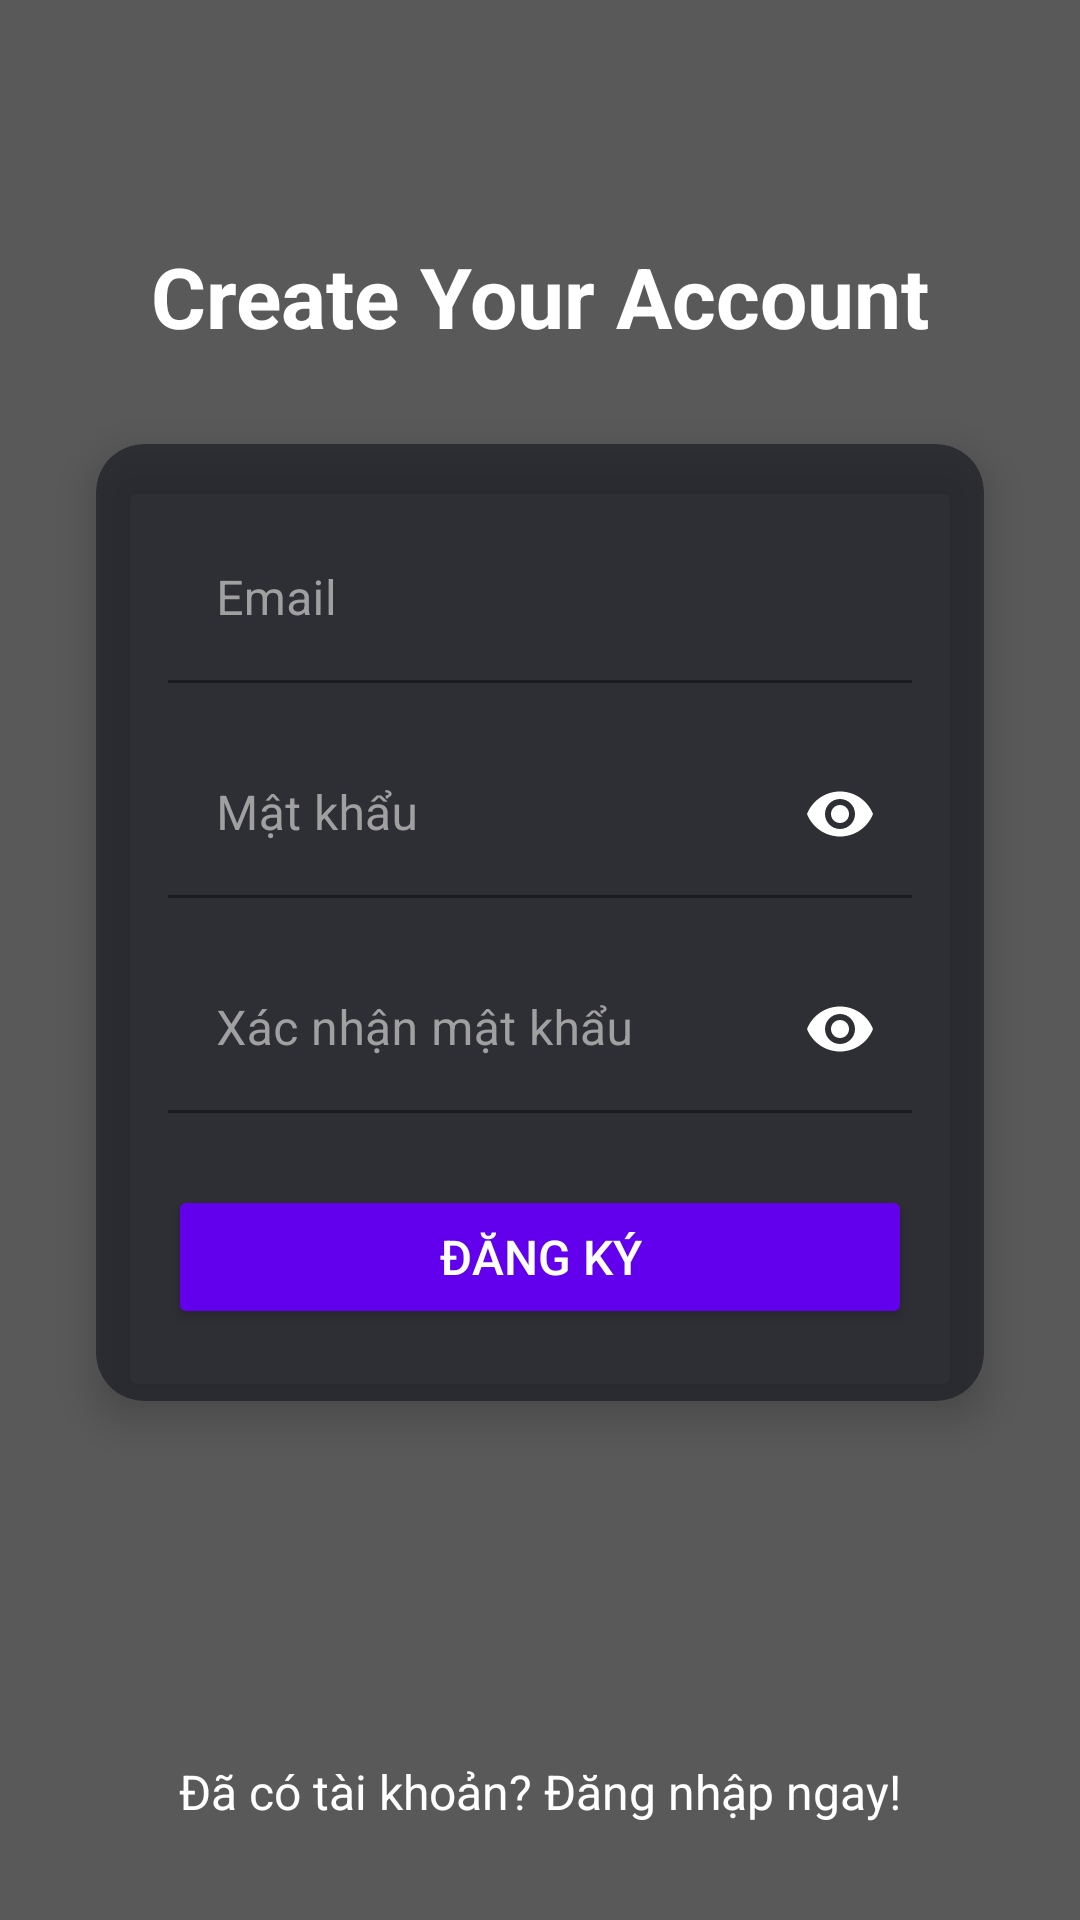

This screen was rendered from an Android layout file. Write that file and the resources it references.
<!-- AndroidManifest.xml: application theme Theme.CaoQuangNhat_2123110077 -->
<!-- res/layout/activity_register.xml -->
<?xml version="1.0" encoding="utf-8"?>
<androidx.constraintlayout.widget.ConstraintLayout xmlns:android="http://schemas.android.com/apk/res/android"
    xmlns:app="http://schemas.android.com/apk/res-auto"
    xmlns:tools="http://schemas.android.com/tools"
    android:layout_width="match_parent"
    android:layout_height="match_parent"
    tools:context=".RegisterActivity">

    
    <ImageView
        android:id="@+id/backgroundImage"
        android:layout_width="0dp"
        android:layout_height="0dp"
        android:scaleType="centerCrop"
        android:src="@drawable/login_background"
        app:layout_constraintBottom_toBottomOf="parent"
        app:layout_constraintEnd_toEndOf="parent"
        app:layout_constraintStart_toStartOf="parent"
        app:layout_constraintTop_toTopOf="parent"
        android:contentDescription="Background Image" />

    
    <View
        android:layout_width="0dp"
        android:layout_height="0dp"
        android:background="#A6000000"
        app:layout_constraintBottom_toBottomOf="parent"
        app:layout_constraintEnd_toEndOf="parent"
        app:layout_constraintStart_toStartOf="parent"
        app:layout_constraintTop_toTopOf="parent" />

    
    <TextView
        android:id="@+id/tvRegisterTitle"
        android:layout_width="wrap_content"
        android:layout_height="wrap_content"
        android:layout_marginTop="80dp"
        android:text="Create Your Account"
        android:textColor="@android:color/white"
        android:textSize="28sp"
        android:textStyle="bold"
        app:layout_constraintEnd_toEndOf="parent"
        app:layout_constraintStart_toStartOf="parent"
        app:layout_constraintTop_toTopOf="parent" />

    
    <androidx.cardview.widget.CardView
        android:layout_width="0dp"
        android:layout_height="wrap_content"
        android:layout_marginStart="32dp"
        android:layout_marginEnd="32dp"
        app:cardBackgroundColor="@color/card_background_semi_transparent"
        app:cardCornerRadius="16dp"
        app:cardElevation="8dp"
        app:layout_constraintBottom_toBottomOf="parent"
        app:layout_constraintEnd_toEndOf="parent"
        app:layout_constraintStart_toStartOf="parent"
        app:layout_constraintTop_toBottomOf="@+id/tvRegisterTitle"
        app:layout_constraintVertical_bias="0.15">

        <LinearLayout
            android:layout_width="match_parent"
            android:layout_height="wrap_content"
            android:orientation="vertical"
            android:padding="24dp">

            
            <com.google.android.material.textfield.TextInputLayout
                android:layout_width="match_parent"
                android:layout_height="wrap_content"
                android:hint="Email"
                android:textColorHint="#A0A0A0"
                app:boxStrokeColor="@color/white"
                app:hintTextColor="@color/white">

                <com.google.android.material.textfield.TextInputEditText
                    android:id="@+id/etRegisterEmail"
                    android:layout_width="match_parent"
                    android:layout_height="wrap_content"
                    android:inputType="textEmailAddress"
                    android:textColor="@android:color/white"
                    android:backgroundTint="@android:color/transparent"/>
            </com.google.android.material.textfield.TextInputLayout>

            
            <com.google.android.material.textfield.TextInputLayout
                android:layout_width="match_parent"
                android:layout_height="wrap_content"
                android:layout_marginTop="16dp"
                android:hint="Mật khẩu"
                android:textColorHint="#A0A0A0"
                app:boxStrokeColor="@color/white"
                app:hintTextColor="@color/white"
                app:passwordToggleEnabled="true"
                app:passwordToggleTint="@color/white">

                <com.google.android.material.textfield.TextInputEditText
                    android:id="@+id/etRegisterPassword"
                    android:layout_width="match_parent"
                    android:layout_height="wrap_content"
                    android:inputType="textPassword"
                    android:textColor="@android:color/white"
                    android:backgroundTint="@android:color/transparent"/>
            </com.google.android.material.textfield.TextInputLayout>

            
            <com.google.android.material.textfield.TextInputLayout
                android:layout_width="match_parent"
                android:layout_height="wrap_content"
                android:layout_marginTop="16dp"
                android:hint="Xác nhận mật khẩu"
                android:textColorHint="#A0A0A0"
                app:boxStrokeColor="@color/white"
                app:hintTextColor="@color/white"
                app:passwordToggleEnabled="true"
                app:passwordToggleTint="@color/white">

                <com.google.android.material.textfield.TextInputEditText
                    android:id="@+id/etRegisterConfirmPassword"
                    android:layout_width="match_parent"
                    android:layout_height="wrap_content"
                    android:inputType="textPassword"
                    android:textColor="@android:color/white"
                    android:backgroundTint="@android:color/transparent"/>
            </com.google.android.material.textfield.TextInputLayout>

            
            <Button
                android:id="@+id/btnRegister"
                android:layout_width="match_parent"
                android:layout_height="wrap_content"
                android:layout_marginTop="24dp"
                android:padding="12dp"
                android:text="ĐĂNG KÝ"
                android:textSize="16sp"
                android:backgroundTint="@color/purple_500"
                android:textColor="@android:color/white" />

        </LinearLayout>
    </androidx.cardview.widget.CardView>

    
    <TextView
        android:id="@+id/tvLoginLink"
        android:layout_width="wrap_content"
        android:layout_height="wrap_content"
        android:layout_marginBottom="32dp"
        android:text="Đã có tài khoản? Đăng nhập ngay!"
        android:textColor="@android:color/white"
        android:textSize="16sp"
        app:layout_constraintBottom_toBottomOf="parent"
        app:layout_constraintEnd_toEndOf="parent"
        app:layout_constraintStart_toStartOf="parent" />

</androidx.constraintlayout.widget.ConstraintLayout>
<!-- resources referenced by this layout -->
<resources>
  <color name="card_background_semi_transparent">#B31D1D27</color>
  <color name="purple_500">#FF6200EE</color>
  <color name="white">#FFFFFFFF</color>
  <style name="Theme.CaoQuangNhat_2123110077" parent="Theme.MaterialComponents.DayNight.NoActionBar">
          
          <item name="colorPrimary">@color/purple_500</item>
          <item name="colorPrimaryVariant">@color/purple_700</item>
          <item name="colorOnPrimary">@color/white</item>
          <item name="colorSecondary">@color/teal_200</item>
          <item name="colorSecondaryVariant">@color/teal_700</item>
          <item name="colorOnSecondary">@color/black</item>
          <item name="android:statusBarColor">?attr/colorPrimaryVariant</item>
      </style>
  <color name="purple_700">#FF3700B3</color>
  <color name="teal_200">#FF03DAC5</color>
  <color name="teal_700">#FF018786</color>
  <color name="black">#FF000000</color>
</resources>
